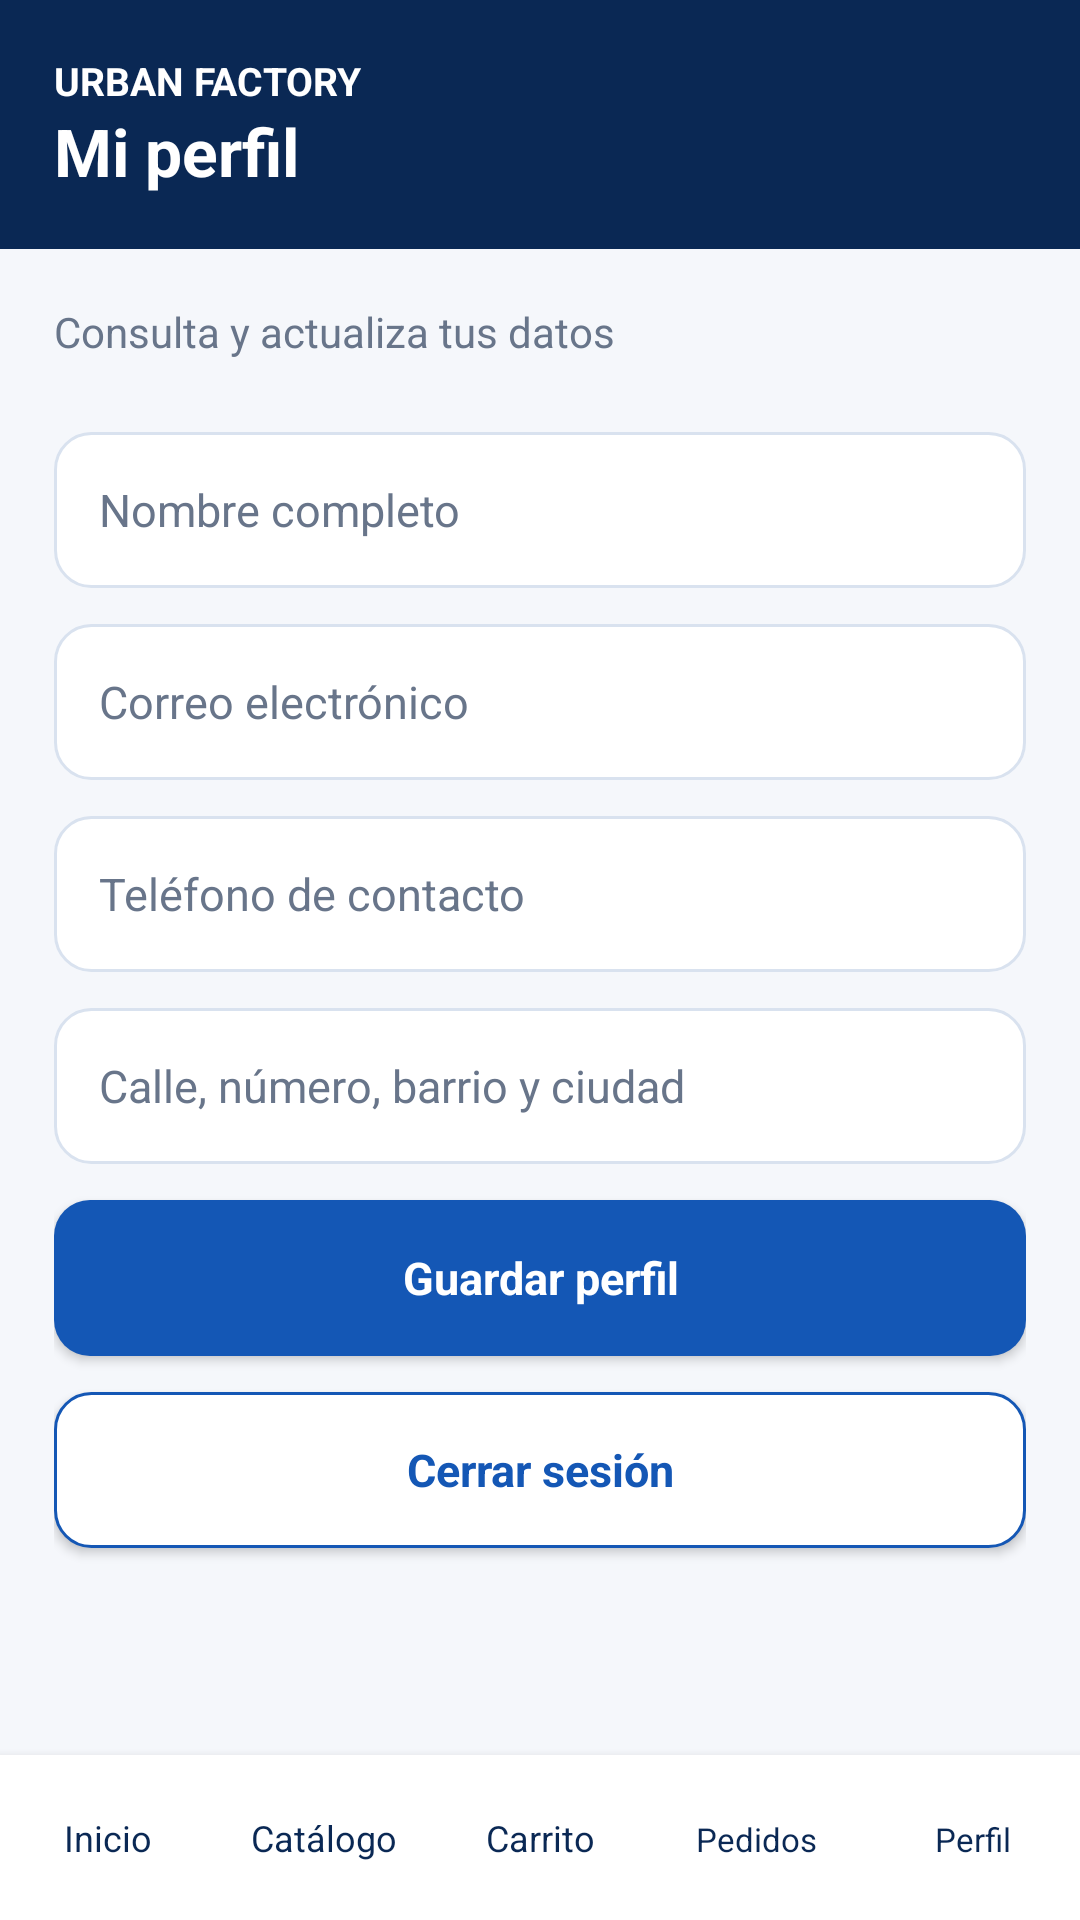

Layout XML and referenced resources for this Android screen:
<!-- AndroidManifest.xml: application theme TemaUf -->
<!-- res/layout/com_per_uf.xml -->
<?xml version="1.0" encoding="utf-8"?>
<LinearLayout xmlns:android="http://schemas.android.com/apk/res/android"
    android:layout_width="match_parent" android:layout_height="match_parent"
    android:orientation="vertical" android:background="@color/fondo_uf">
    <LinearLayout android:layout_width="match_parent" android:layout_height="wrap_content"
        android:orientation="vertical" android:background="@color/azul_osc_uf" android:padding="18dp">
        <TextView android:layout_width="match_parent" android:layout_height="wrap_content"
            android:text="@string/marca_uf" android:textSize="13sp" android:textStyle="bold"
            android:textColor="@color/blanco_uf" />
        <TextView android:layout_width="match_parent" android:layout_height="wrap_content"
            android:text="@string/mi_perfil_uf" android:textSize="22sp" android:textStyle="bold"
            android:textColor="@color/blanco_uf" />
    </LinearLayout>
    <ScrollView android:layout_width="match_parent" android:layout_height="0dp"
        android:layout_weight="1" android:fillViewport="true">
        <LinearLayout android:layout_width="match_parent" android:layout_height="wrap_content"
            android:padding="18dp" android:orientation="vertical">
    <TextView android:layout_width="match_parent" android:layout_height="wrap_content" android:text="@string/informacion_perfil_uf" android:textColor="@color/gris_uf" android:textSize="14sp" android:layout_marginBottom="12dp" />
    <EditText android:id="@+id/edt_nom" style="@style/CampoUf" android:layout_marginTop="12dp" android:hint="@string/nombre_completo_uf" android:inputType="text" />
    <EditText android:id="@+id/edt_cor" style="@style/CampoUf" android:layout_marginTop="12dp" android:hint="@string/correo_uf" android:inputType="textEmailAddress" />
    <EditText android:id="@+id/edt_tel" style="@style/CampoUf" android:layout_marginTop="12dp" android:hint="@string/telefono_contacto_uf" android:inputType="phone" />
    <EditText android:id="@+id/edt_dir" style="@style/CampoUf" android:layout_marginTop="12dp" android:hint="@string/direccion_hint_uf" android:inputType="text" />
    <Button android:id="@+id/btn_gua" style="@style/BotonUf" android:layout_marginTop="12dp" android:text="@string/guardar_perfil_uf" />
    <Button android:id="@+id/btn_sal" style="@style/BotonBorUf" android:layout_marginTop="12dp" android:text="@string/cerrar_sesion_uf" />

        </LinearLayout>
    </ScrollView>
    <include layout="@layout/barra_com_uf" />
</LinearLayout>
<!-- res/layout/barra_com_uf.xml (included above) -->
<?xml version="1.0" encoding="utf-8"?>
<LinearLayout
    xmlns:android="http://schemas.android.com/apk/res/android"
    android:layout_width="match_parent"
    android:layout_height="wrap_content"
    android:orientation="horizontal"
    android:background="@color/blanco_uf"
    android:elevation="5dp">

    <Button
        android:id="@+id/ir_ini"
        android:layout_width="0dp"
        android:layout_height="55dp"
        android:layout_weight="1"
        android:background="@android:color/transparent"
        android:text="@string/inicio_uf"
        android:textAllCaps="false"
        android:textSize="12sp"
        android:textColor="@color/azul_osc_uf"
        android:padding="0dp" />

    <Button
        android:id="@+id/ir_cat"
        android:layout_width="0dp"
        android:layout_height="55dp"
        android:layout_weight="1"
        android:background="@android:color/transparent"
        android:text="@string/catalogo_uf"
        android:textAllCaps="false"
        android:textSize="12sp"
        android:textColor="@color/azul_osc_uf"
        android:padding="0dp" />

    <Button
        android:id="@+id/ir_car"
        android:layout_width="0dp"
        android:layout_height="55dp"
        android:layout_weight="1"
        android:background="@android:color/transparent"
        android:text="@string/carrito_uf"
        android:textAllCaps="false"
        android:textSize="12sp"
        android:textColor="@color/azul_osc_uf"
        android:padding="0dp" />

    <Button android:id="@+id/ir_ped" android:layout_width="0dp"
        android:layout_height="55dp" android:layout_weight="1"
        android:background="@android:color/transparent" android:text="@string/navegar_pedidos_uf"
        android:textAllCaps="false" android:textSize="11sp"
        android:textColor="@color/azul_osc_uf" android:padding="0dp" />
    <Button android:id="@+id/ir_per" android:layout_width="0dp"
        android:layout_height="55dp" android:layout_weight="1"
        android:background="@android:color/transparent" android:text="@string/navegar_perfil_uf"
        android:textAllCaps="false" android:textSize="11sp"
        android:textColor="@color/azul_osc_uf" android:padding="0dp" />
</LinearLayout>
<!-- resources referenced by this layout -->
<resources>
  <color name="azul_osc_uf">#0A2854</color>
  <color name="blanco_uf">#FFFFFF</color>
  <color name="fondo_uf">#F5F7FB</color>
  <color name="gris_uf">#68758A</color>
  <string name="carrito_uf">Carrito</string>
  <string name="catalogo_uf">Catálogo</string>
  <string name="cerrar_sesion_uf">Cerrar sesión</string>
  <string name="correo_uf">Correo electrónico</string>
  <string name="direccion_hint_uf">Calle, número, barrio y ciudad</string>
  <string name="guardar_perfil_uf">Guardar perfil</string>
  <string name="informacion_perfil_uf">Consulta y actualiza tus datos</string>
  <string name="inicio_uf">Inicio</string>
  <string name="marca_uf">URBAN FACTORY</string>
  <string name="mi_perfil_uf">Mi perfil</string>
  <string name="navegar_pedidos_uf">Pedidos</string>
  <string name="navegar_perfil_uf">Perfil</string>
  <string name="nombre_completo_uf">Nombre completo</string>
  <string name="telefono_contacto_uf">Teléfono de contacto</string>
  <style name="BotonBorUf" parent="BotonUf">
      <item name="android:background">@drawable/boton_bor_uf</item><item name="android:textColor">@color/azul_uf</item>
    </style>
  <style name="BotonUf">
      <item name="android:layout_width">match_parent</item><item name="android:layout_height">52dp</item>
      <item name="android:background">@drawable/boton_uf</item><item name="android:textColor">@color/blanco_uf</item>
      <item name="android:textAllCaps">false</item><item name="android:textStyle">bold</item><item name="android:textSize">15sp</item>
    </style>
  <style name="CampoUf">
      <item name="android:layout_width">match_parent</item><item name="android:layout_height">52dp</item>
      <item name="android:background">@drawable/campo_uf</item>
      <item name="android:paddingStart">15dp</item><item name="android:paddingEnd">15dp</item>
      <item name="android:textSize">15sp</item><item name="android:singleLine">true</item>
      <item name="android:textColor">@color/texto_uf</item><item name="android:textColorHint">@color/gris_uf</item>
    </style>
  <style name="TemaUf" parent="android:style/Theme.Material.Light.NoActionBar">
      <item name="android:fontFamily">sans-serif</item>
      <item name="android:colorAccent">@color/azul_uf</item>
      <item name="android:statusBarColor">@color/azul_osc_uf</item>
      <item name="android:navigationBarColor">@color/azul_osc_uf</item>
      <item name="android:windowLightStatusBar">false</item>
      <item name="android:windowActionModeOverlay">true</item>
      <item name="android:windowBackground">@color/fondo_uf</item>
    </style>
  <!-- drawable boton_bor_uf (drawable) -->
  <?xml version="1.0" encoding="utf-8"?>
  <shape xmlns:android="http://schemas.android.com/apk/res/android" android:shape="rectangle">
   <solid android:color="@color/blanco_uf"/><corners android:radius="12dp"/><stroke android:width="1dp" android:color="@color/azul_uf"/>
  </shape>
  <color name="azul_uf">#1457B5</color>
  <!-- drawable boton_uf (drawable) -->
  <?xml version="1.0" encoding="utf-8"?>
  <shape xmlns:android="http://schemas.android.com/apk/res/android" android:shape="rectangle">
   <solid android:color="@color/azul_uf"/><corners android:radius="12dp"/>
  </shape>
  <!-- drawable campo_uf (drawable) -->
  <?xml version="1.0" encoding="utf-8"?>
  <shape xmlns:android="http://schemas.android.com/apk/res/android" android:shape="rectangle">
   <solid android:color="@color/blanco_uf"/><corners android:radius="12dp"/><stroke android:width="1dp" android:color="@color/borde_uf"/>
  </shape>
  <color name="texto_uf">#1D2B42</color>
  <color name="borde_uf">#D9E2EF</color>
</resources>
